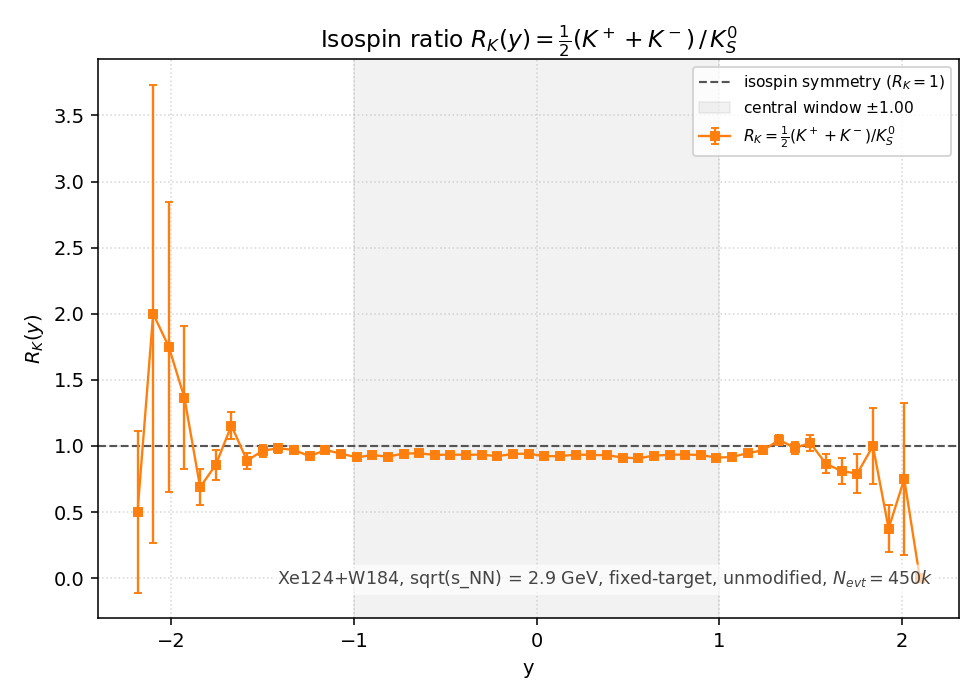

The file beside this chart, header and first rows:
y_lo, y_hi, y_center, K+, K-, K0S, R_K, R_K_err
-3, -2.914, -2.957, 0, 0, 0.000000e+00, , 
-2.914, -2.829, -2.871, 0, 0, 0.000000e+00, , 
-2.829, -2.743, -2.786, 0, 0, 0.000000e+00, , 
-2.743, -2.657, -2.7, 0, 0, 0.000000e+00, , 
-2.657, -2.571, -2.614, 0, 0, 0.000000e+00, , 
-2.571, -2.486, -2.529, 0, 0, 0.000000e+00, , 
-2.486, -2.4, -2.443, 0, 0, 0.000000e+00, , 
-2.4, -2.314, -2.357, 0, 0, 0.000000e+00, , 
-2.314, -2.229, -2.271, 0, 0, 0.000000e+00, , 
-2.229, -2.143, -2.186, 1, 0, 1.000000e+00, 5.000000e-01, 6.123724e-01
-2.143, -2.057, -2.1, 3, 1, 1.000000e+00, 2.000000e+00, 1.732051e+00
-2.057, -1.971, -2.014, 7, 0, 2.000000e+00, 1.750000e+00, 1.096871e+00
-1.971, -1.886, -1.929, 13, 2, 5.500000e+00, 1.363636e+00, 5.413065e-01
-1.886, -1.8, -1.843, 43, 1, 3.200000e+01, 6.875000e-01, 1.346382e-01
-1.8, -1.714, -1.757, 96, 6, 5.950000e+01, 8.571429e-01, 1.156580e-01
-1.714, -1.629, -1.671, 245, 17, 1.135000e+02, 1.154185e+00, 1.046565e-01
-1.629, -1.543, -1.586, 381, 25, 2.285000e+02, 8.884026e-01, 6.058905e-02
-1.543, -1.457, -1.5, 815, 51, 4.490000e+02, 9.643653e-01, 4.592971e-02
-1.457, -1.371, -1.414, 1506, 97, 8.160000e+02, 9.822304e-01, 3.454011e-02
-1.371, -1.286, -1.329, 2556, 148, 1.394000e+03, 9.698709e-01, 2.617758e-02
-1.286, -1.2, -1.243, 4006, 210, 2.285500e+03, 9.223365e-01, 1.969490e-02
-1.2, -1.114, -1.157, 6403, 357, 3.489000e+03, 9.687590e-01, 1.653250e-02
-1.114, -1.029, -1.071, 9194, 566, 5.178500e+03, 9.423578e-01, 1.329400e-02
-1.029, -0.9429, -0.9857, 12973, 731, 7.502500e+03, 9.132956e-01, 1.079142e-02
-0.9429, -0.8571, -0.9000, 17847, 1009, 1.012250e+04, 9.313905e-01, 9.426317e-03
-0.8571, -0.7714, -0.8143, 23016, 1369, 1.327000e+04, 9.188018e-01, 8.150336e-03
-0.7714, -0.6857, -0.7286, 29354, 1761, 1.650400e+04, 9.426503e-01, 7.448400e-03
-0.6857, -0.6000, -0.6429, 35860, 2056, 2.007150e+04, 9.445233e-01, 6.764069e-03
-0.6000, -0.5143, -0.5571, 41287, 2391, 2.343450e+04, 9.319166e-01, 6.197833e-03
-0.5143, -0.4286, -0.4714, 47292, 2684, 2.674400e+04, 9.343404e-01, 5.812873e-03
-0.4286, -0.3429, -0.3857, 52330, 2977, 2.964150e+04, 9.329319e-01, 5.515287e-03
-0.3429, -0.2571, -0.3000, 55601, 3261, 3.150800e+04, 9.340802e-01, 5.354315e-03
-0.2571, -0.1714, -0.2143, 58199, 3563, 3.347000e+04, 9.226471e-01, 5.147837e-03
-0.1714, -0.0857, -0.1286, 60177, 3530, 3.389650e+04, 9.397283e-01, 5.185363e-03
-0.0857, 0.0000, -0.0429, 60896, 3725, 3.431900e+04, 9.414756e-01, 5.160457e-03
0.0000, 0.0857, 0.0429, 59496, 3697, 3.423700e+04, 9.228758e-01, 5.090781e-03
0.0857, 0.1714, 0.1286, 57310, 3462, 3.294250e+04, 9.223951e-01, 5.187840e-03
0.1714, 0.2571, 0.2143, 54921, 3349, 3.116800e+04, 9.347728e-01, 5.386400e-03
0.2571, 0.3429, 0.3000, 51508, 3053, 2.928350e+04, 9.315997e-01, 5.543024e-03
0.3429, 0.4286, 0.3857, 46137, 2811, 2.630850e+04, 9.302697e-01, 5.841850e-03
0.4286, 0.5143, 0.4714, 40202, 2432, 2.335950e+04, 9.125623e-01, 6.112126e-03
0.5143, 0.6000, 0.5571, 33802, 2048, 1.978100e+04, 9.061726e-01, 6.607656e-03
0.6000, 0.6857, 0.6429, 28744, 1708, 1.642700e+04, 9.268887e-01, 7.373063e-03
0.6857, 0.7714, 0.7286, 22812, 1337, 1.294200e+04, 9.329702e-01, 8.347007e-03
0.7714, 0.8571, 0.8143, 17654, 1087, 1.002200e+04, 9.349930e-01, 9.500614e-03
0.8571, 0.9429, 0.9000, 12780, 788, 7.284500e+03, 9.312925e-01, 1.111098e-02
0.9429, 1.029, 0.9857, 8999, 530, 5.224500e+03, 9.119533e-01, 1.291777e-02
1.029, 1.114, 1.071, 6172, 360, 3.564500e+03, 9.162575e-01, 1.569356e-02
1.114, 1.2, 1.157, 4227, 267, 2.375000e+03, 9.461053e-01, 1.968820e-02
1.2, 1.286, 1.243, 2674, 156, 1.462500e+03, 9.675214e-01, 2.551098e-02
1.286, 1.371, 1.329, 1613, 93, 8.155000e+02, 1.045984e+00, 3.622319e-02
1.371, 1.457, 1.414, 853, 54, 4.600000e+02, 9.858696e-01, 4.613082e-02
1.457, 1.543, 1.5, 513, 24, 2.630000e+02, 1.020913e+00, 6.262895e-02
1.543, 1.629, 1.586, 251, 6, 1.485000e+02, 8.653199e-01, 7.372025e-02
1.629, 1.714, 1.671, 110, 9, 7.350000e+01, 8.095238e-01, 9.982477e-02
1.714, 1.8, 1.757, 49, 4, 3.350000e+01, 7.910448e-01, 1.454174e-01
1.8, 1.886, 1.843, 22, 2, 1.200000e+01, 1.000000e+00, 2.886751e-01
1.886, 1.971, 1.929, 6, 0, 8.000000e+00, 3.750000e-01, 1.795176e-01
1.971, 2.057, 2.014, 2, 1, 2.000000e+00, 7.500000e-01, 5.728220e-01
2.057, 2.143, 2.1, 0, 0, 5.000000e-01, 0.000000e+00, 0.000000e+00
... 10 more rows
